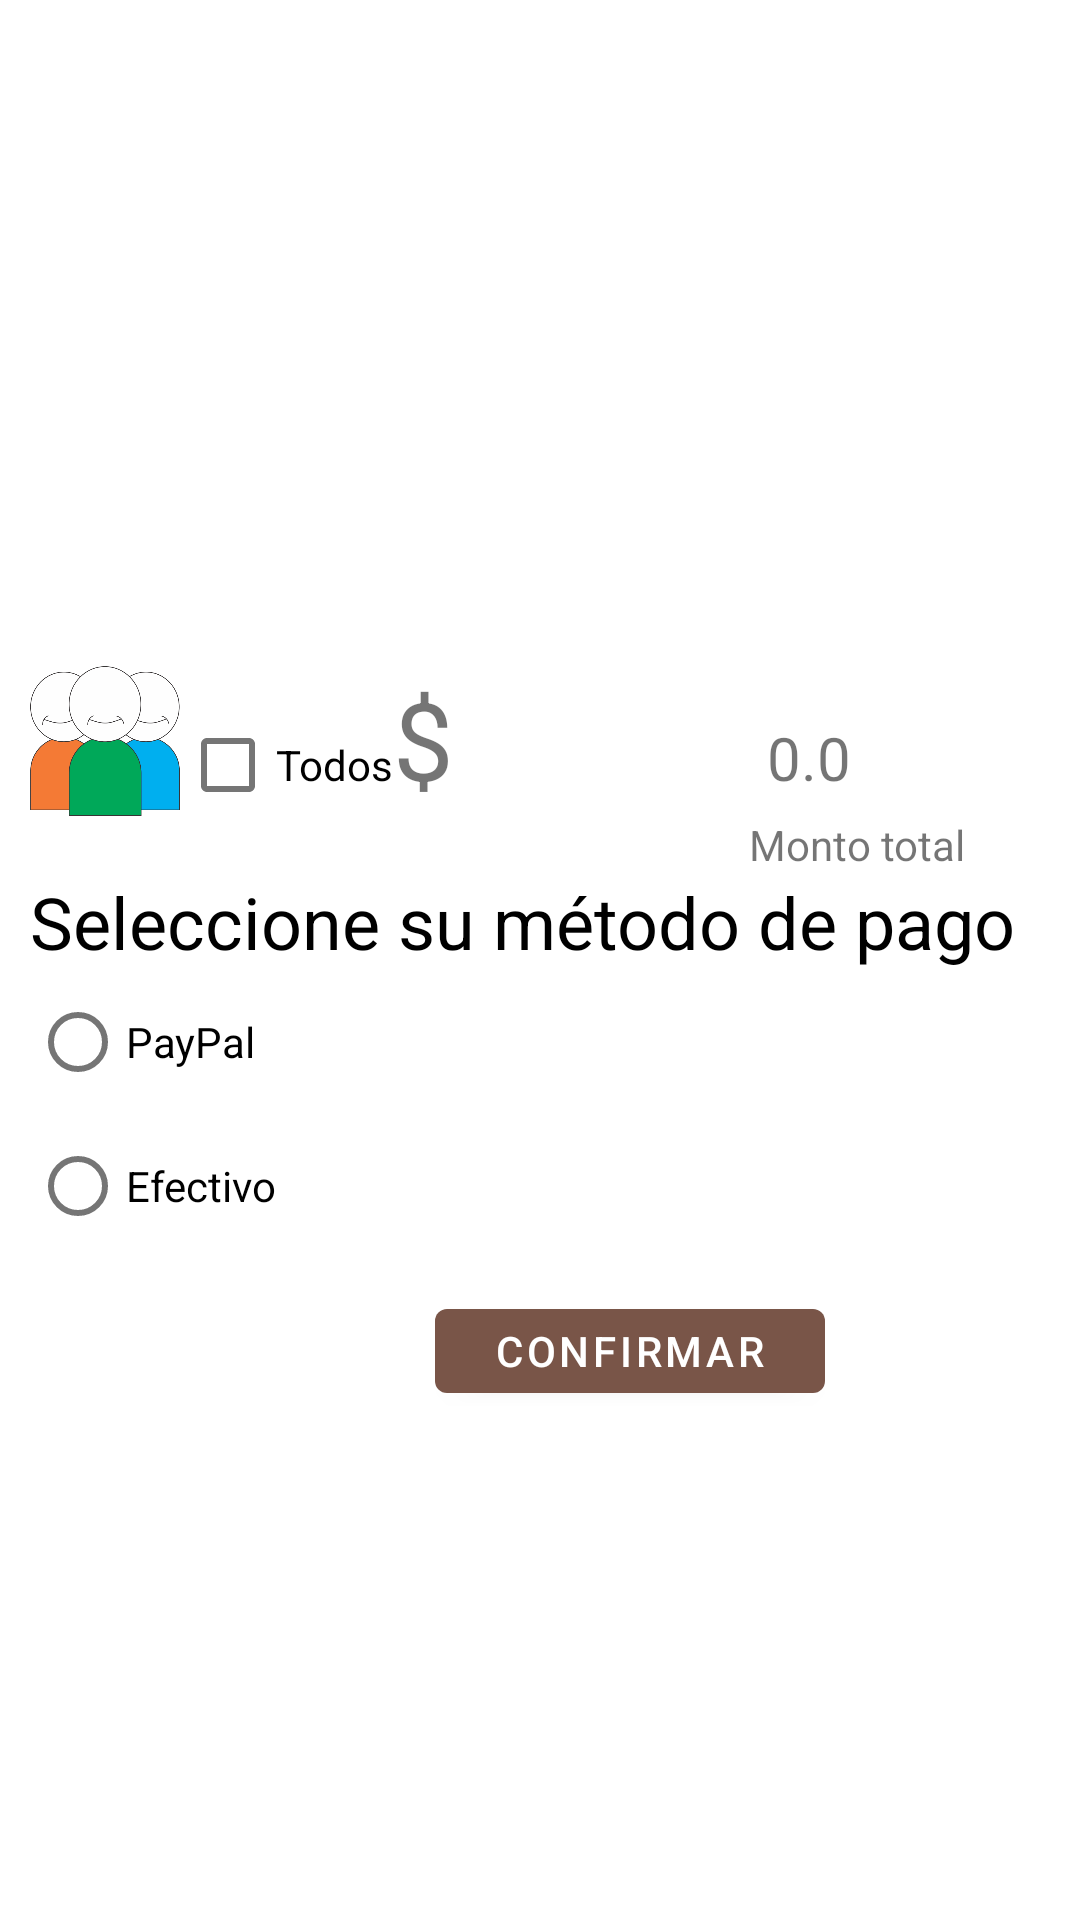

Here is an Android app screen rendered from its layout file. Give the layout XML and the strings, colors and styles it references.
<!-- AndroidManifest.xml: application theme Theme.Proyecto -->
<!-- res/layout/activity_pago.xml -->
<?xml version="1.0" encoding="utf-8"?>
<androidx.constraintlayout.widget.ConstraintLayout xmlns:android="http://schemas.android.com/apk/res/android"
    xmlns:app="http://schemas.android.com/apk/res-auto"
    xmlns:tools="http://schemas.android.com/tools"
    android:layout_width="match_parent"
    android:layout_height="match_parent"
    tools:context=".Activities.PagoActivity">

    <LinearLayout
        android:layout_width="match_parent"
        android:layout_height="match_parent"
        android:layout_marginStart="10dp"
        android:layout_marginTop="15dp"
        android:layout_marginEnd="10dp"
        android:layout_marginBottom="10dp"
        android:orientation="vertical"
        app:layout_constraintBottom_toBottomOf="parent"
        app:layout_constraintEnd_toEndOf="parent"
        app:layout_constraintStart_toStartOf="parent"
        app:layout_constraintTop_toTopOf="parent">

        <androidx.recyclerview.widget.RecyclerView
            android:id="@+id/RVPago_ListaClientes"
            app:layout_behavior="@string/appbar_scrolling_view_behavior"
            android:layout_width="match_parent"
            android:layout_height="207dp" />

        <LinearLayout
            android:layout_width="match_parent"
            android:layout_height="wrap_content"
            android:orientation="horizontal">

            <ImageView
                android:id="@+id/imageView"
                android:layout_width="50dp"
                android:layout_height="50dp"
                app:srcCompat="@drawable/personitas" />

            <CheckBox
                android:id="@+id/ChPago_Todos"
                android:layout_width="wrap_content"
                android:layout_height="wrap_content"
                android:clickable="false"
                android:text="Todos" />

            <Space
                android:layout_width="wrap_content"
                android:layout_height="wrap_content"
                android:layout_weight="1" />

            <TextView
                android:id="@+id/textView3"
                android:layout_width="wrap_content"
                android:layout_height="wrap_content"
                android:text="$"
                android:textSize="36sp" />

            <TextView
                android:id="@+id/txtPago_Total"
                android:layout_width="wrap_content"
                android:layout_height="wrap_content"
                android:clickable="false"
                android:editable="false"
                android:textAlignment="center"
                android:text="0.0"
                android:textSize="20dp"
                android:ems="10" />

        </LinearLayout>

        <LinearLayout
            android:layout_width="312dp"
            android:layout_height="wrap_content"
            android:orientation="horizontal">

            <Space
                android:layout_width="294dp"
                android:layout_height="wrap_content"
                android:layout_weight="1" />

            <TextView
                android:id="@+id/textView2"
                android:layout_width="wrap_content"
                android:layout_height="wrap_content"
                android:text="Monto total" />
        </LinearLayout>

        <TextView
            android:id="@+id/textView4"
            android:layout_width="wrap_content"
            android:layout_height="wrap_content"
            android:text="Seleccione su método de pago"
            android:textColor="#000000"
            android:textSize="24sp" />

        <RadioGroup
            android:id="@+id/radioGroup2"
            android:layout_width="370dp"
            android:layout_height="97dp">

            <RadioButton
                android:id="@+id/rBPago_PayPal"
                android:layout_width="match_parent"
                android:layout_height="wrap_content"
                android:text="PayPal" />

            <RadioButton
                android:id="@+id/rBPago_Efectivo"
                android:layout_width="match_parent"
                android:layout_height="wrap_content"
                android:text="Efectivo" />
        </RadioGroup>

        <Button
            android:id="@+id/btnPago_Confirmar"
            android:layout_width="130dp"
            android:layout_height="40dp"
            android:layout_marginStart="135dp"
            android:layout_marginTop="10dp"
            android:text="Confirmar" />

    </LinearLayout>

</androidx.constraintlayout.widget.ConstraintLayout>
<!-- resources referenced by this layout -->
<resources>
  <!-- drawable personitas: png bitmap (drawable, 38603 bytes) -->
  <style name="Theme.Proyecto" parent="Theme.MaterialComponents.DayNight.DarkActionBar">
  		
  		<item name="colorPrimary">@color/purple_500</item>
  		<item name="colorPrimaryVariant">@color/purple_700</item>
  		<item name="colorOnPrimary">@color/white</item>
  		
  		<item name="colorSecondary">@color/teal_200</item>
  		<item name="colorSecondaryVariant">@color/teal_700</item>
  		<item name="colorOnSecondary">@color/black</item>
  		
  		<item name="android:statusBarColor" tools:targetApi="l">?attr/colorPrimaryVariant</item>
  		
  	</style>
  <color name="purple_500">#795548</color>
  <color name="purple_700">#5D4037</color>
  <color name="white">#FFFFFF</color>
  <color name="teal_200">#607D8B</color>
  <color name="teal_700">#FF018786</color>
  <color name="black">#FF000000</color>
</resources>
